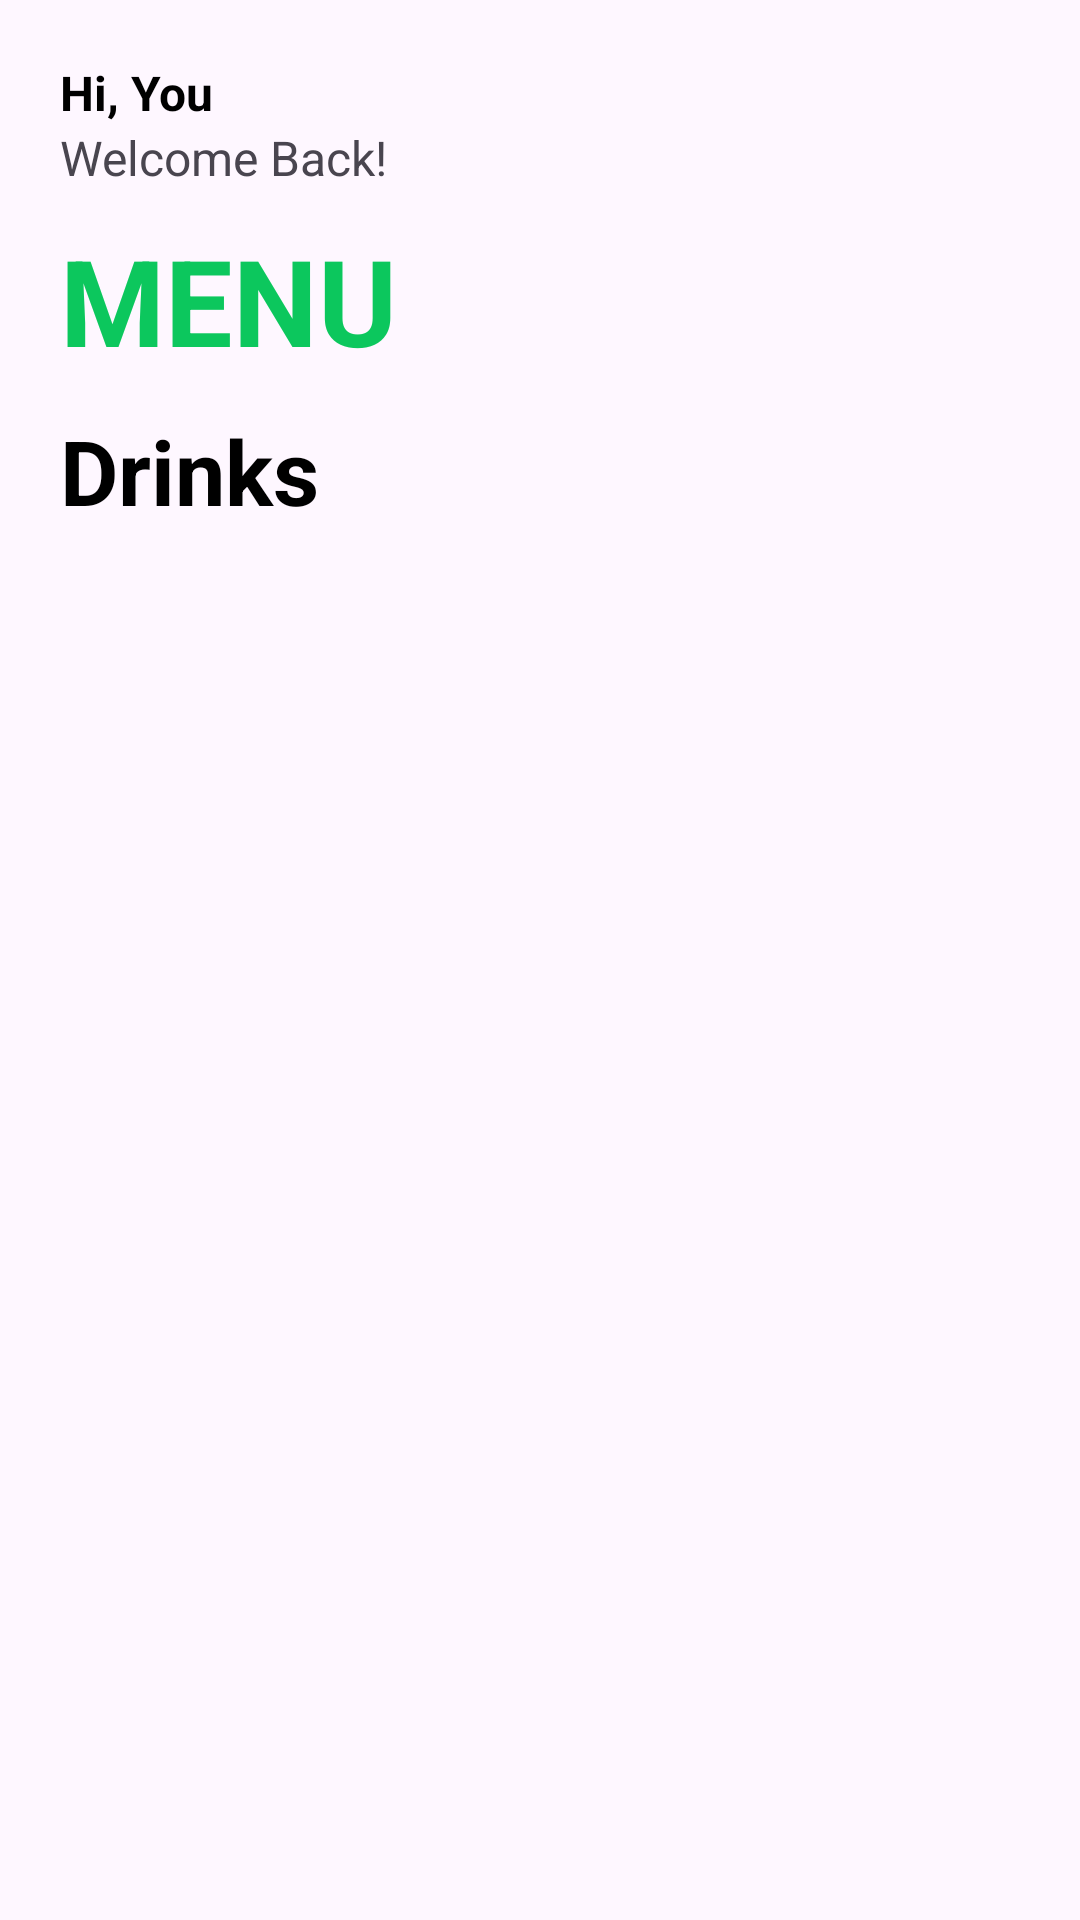

Android layout source for this screen:
<!-- AndroidManifest.xml: application theme Theme.AplikasiPesanMakanan -->
<!-- res/layout/activity_menu.xml -->
<?xml version="1.0" encoding="utf-8"?>
<LinearLayout xmlns:android="http://schemas.android.com/apk/res/android"
    xmlns:app="http://schemas.android.com/apk/res-auto"
    xmlns:tools="http://schemas.android.com/tools"
    android:layout_width="match_parent"
    android:layout_height="match_parent"
    android:orientation="vertical"
    tools:context=".MenuActivity"
    android:padding="20dp">


    <TextView
        android:id="@+id/txtNama"
        android:layout_width="wrap_content"
        android:layout_height="wrap_content"
        android:text="Hi, You"
        android:textStyle="bold"
        android:textSize="16dp"
        android:textColor="@color/black"/>

    <TextView
        android:layout_width="wrap_content"
        android:layout_height="wrap_content"
        android:text="Welcome Back!"
        android:textSize="16dp"
        android:layout_marginBottom="10dp"/>

    <TextView
        android:layout_width="wrap_content"
        android:layout_height="wrap_content"
        android:text="MENU"
        android:textStyle="bold"
        android:textSize="40dp"
        android:layout_marginBottom="10dp"
        android:textColor="@color/purple_700"/>

    <TextView
        android:layout_width="match_parent"
        android:layout_height="wrap_content"
        android:text="Drinks"
        android:textStyle="bold"
        android:textSize="30dp"
        android:textColor="@color/black"/>

    <androidx.recyclerview.widget.RecyclerView
        android:id="@+id/rec_drinks"
        android:layout_width="match_parent"
        android:layout_height="500dp"
        android:layout_marginBottom="15dp"/>

    <androidx.constraintlayout.widget.ConstraintLayout
        android:layout_width="match_parent"
        android:layout_height="match_parent">

        <com.google.android.material.floatingactionbutton.FloatingActionButton
            android:id="@+id/fabLogout"
            android:layout_width="wrap_content"
            android:layout_height="wrap_content"
            android:backgroundTint="#E91E63"
            app:layout_constraintBottom_toBottomOf="parent"
            app:layout_constraintEnd_toEndOf="parent"
            app:layout_constraintHorizontal_bias="0.0"
            app:layout_constraintStart_toStartOf="parent"
            app:layout_constraintTop_toTopOf="parent"
            app:layout_constraintVertical_bias="1.0"
            app:srcCompat="@drawable/logout" />

        <com.google.android.material.floatingactionbutton.FloatingActionButton
            android:id="@+id/fabCart"
            android:layout_width="wrap_content"
            android:layout_height="wrap_content"
            android:backgroundTint="#FF9800"
            app:layout_constraintBottom_toBottomOf="parent"
            app:layout_constraintEnd_toEndOf="parent"
            app:layout_constraintHorizontal_bias="1.0"
            app:layout_constraintStart_toStartOf="parent"
            app:layout_constraintTop_toTopOf="parent"
            app:layout_constraintVertical_bias="1.0"
            app:srcCompat="@drawable/cart" />

    </androidx.constraintlayout.widget.ConstraintLayout>



</LinearLayout>
<!-- resources referenced by this layout -->
<resources>
  <color name="black">#FF000000</color>
  <color name="purple_700">#0cc75d</color>
  <style name="Theme.AplikasiPesanMakanan" parent="Theme.MaterialComponents.DayNight.DarkActionBar">
          
          <item name="colorPrimary">@color/purple_500</item>
          <item name="colorPrimaryVariant">@color/purple_700</item>
          <item name="colorOnPrimary">@color/white</item>
          
          <item name="colorSecondary">@color/teal_200</item>
          <item name="colorSecondaryVariant">@color/teal_700</item>
          <item name="colorOnSecondary">@color/black</item>
          
          <item name="android:statusBarColor">?attr/colorPrimaryVariant</item>
          
      </style>
  <color name="purple_500">#0cc75d</color>
  <color name="white">#FFFFFFFF</color>
  <color name="teal_200">#FF03DAC5</color>
  <color name="teal_700">#FF018786</color>
</resources>
